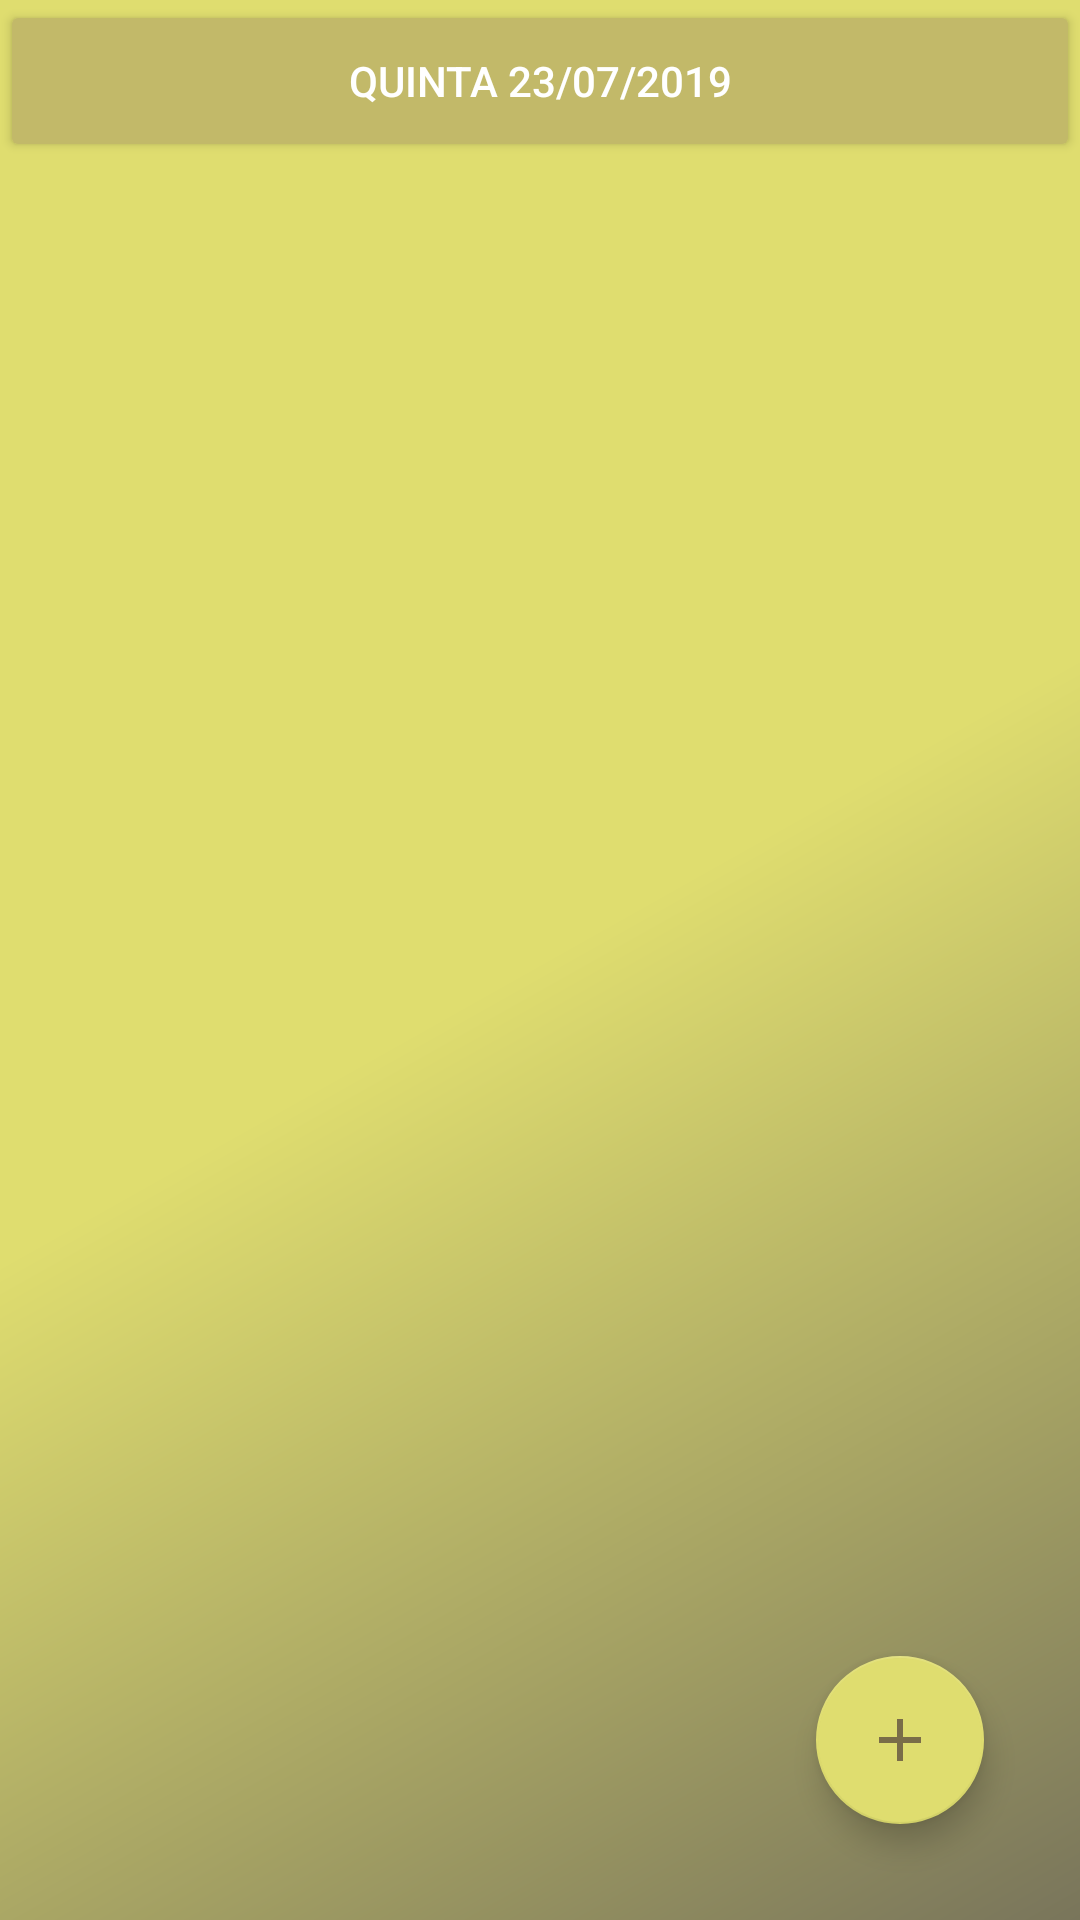

This screen was rendered from an Android layout file. Write that file and the resources it references.
<!-- AndroidManifest.xml: application theme MyTheme -->
<!-- res/layout/activity_main.xml -->
<?xml version="1.0" encoding="utf-8"?>
<android.support.design.widget.CoordinatorLayout xmlns:android="http://schemas.android.com/apk/res/android"
    xmlns:app="http://schemas.android.com/apk/res-auto"
    xmlns:tools="http://schemas.android.com/tools"
    android:layout_width="match_parent"
    android:layout_height="match_parent"
    tools:context=".Activities.MainActivity">

    <RelativeLayout
        android:layout_width="match_parent"
        android:layout_height="match_parent">

        <RelativeLayout
            android:id="@+id/relative_layout_bottom_selecionar_data_selecionar_data"
            style="?android:attr/buttonStyle"
            android:layout_width="match_parent"
            android:layout_height="wrap_content"
            android:padding="3dp">

            <Button
                android:id="@+id/bottom_selecionar_data"
                style="@style/Widget.AppCompat.Button.Borderless"
                android:layout_width="wrap_content"
                android:layout_height="wrap_content"
                android:layout_below="@+id/data"
                android:layout_gravity="center"
                android:background="@null"
                android:clickable="false"
                android:drawableEnd="@drawable/ic_date"
                android:drawablePadding="10dp"
                android:focusable="false"
                android:gravity="center"
                android:text="Quinta 23/07/2019"
                android:textAlignment="center"
                android:textColor="#fff"/>
        </RelativeLayout>

        <android.support.v7.widget.RecyclerView
            android:id="@+id/recycler_view_agenda"
            android:layout_width="match_parent"
            android:layout_height="match_parent"
            android:layout_marginBottom="8dp"
            android:layout_below="@+id/relative_layout_bottom_selecionar_data_selecionar_data"
            tools:listitem="@layout/agendamento"
            android:visibility="visible"/>

        <TextView
            android:id="@+id/text_view_agenda_livre"
            android:layout_width="match_parent"
            android:layout_height="match_parent"
            android:gravity="center"
            android:text="Agenda livre"
            android:textAlignment="center"
            android:textAppearance="@style/TextAppearance.AppCompat.Display1"
            android:textColor="#60FFFFFF"
            android:visibility="gone" />
    </RelativeLayout>

    <android.support.design.widget.FloatingActionButton
        android:id="@+id/floating_action_button_adicionar_agendamento"
        android:layout_width="wrap_content"
        android:layout_height="wrap_content"
        android:layout_gravity="bottom|end"
        android:layout_margin="32dp"
        android:src="@drawable/ic_add" />

</android.support.design.widget.CoordinatorLayout>
<!-- res/layout/agendamento.xml (included above) -->
<?xml version="1.0" encoding="utf-8"?>
<android.support.v7.widget.CardView xmlns:android="http://schemas.android.com/apk/res/android"
    android:layout_width="match_parent"
    android:layout_height="wrap_content"
    android:layout_marginStart="8dp"
    android:layout_marginTop="8dp"
    android:layout_marginEnd="8dp">

    <RelativeLayout
        android:id="@+id/relative_layout_agenda_item"
        android:layout_width="wrap_content"
        android:layout_height="wrap_content"
        android:padding="8dp"
        android:background="@color/colorCardView">

        <TextView
            android:id="@+id/duracao_atendimento"
            android:layout_width="wrap_content"
            android:layout_height="wrap_content"
            android:layout_alignParentEnd="true"
            android:text="30 min"
            android:textAppearance="@style/Base.TextAppearance.AppCompat.Small" />

        <TextView
            android:id="@+id/nome_cliente"
            android:layout_width="wrap_content"
            android:layout_height="wrap_content"
            android:layout_alignParentStart="true"
            android:layout_toStartOf="@id/duracao_atendimento"
            android:ellipsize="end"
            android:maxLines="1"
            android:text="Geraldo"
            android:textAppearance="@style/Base.TextAppearance.AppCompat.Large"
            android:textColor="@color/colorPrimaryDark"/>

        <TextView
            android:id="@+id/data_marcada"
            android:layout_width="wrap_content"
            android:layout_height="wrap_content"
            android:layout_below="@+id/nome_cliente"
            android:layout_alignParentEnd="true"
            android:text="23/06/2019 14:30"
            android:textAppearance="@style/Base.TextAppearance.AppCompat.Medium"
            android:textColor="@color/colorPrimary"/>

        <TextView
            android:id="@+id/agendamento_em_andamento"
            android:layout_width="wrap_content"
            android:layout_height="wrap_content"
            android:layout_below="@+id/nome_cliente"
            android:layout_alignParentStart="true"
            android:layout_toStartOf="@id/data_marcada"
            android:ellipsize="end"
            android:maxLines="1"
            android:paddingTop="4dp"
            android:visibility="gone"
            android:text="Atendimento em andamento..."
            android:textColor="@color/colorPrimaryDark"
            android:textAppearance="@style/Base.TextAppearance.AppCompat.Small" />
    </RelativeLayout>

</android.support.v7.widget.CardView>
<!-- resources referenced by this layout -->
<resources>
  <color name="colorCardView">#fff</color>
  <color name="colorPrimary">@color/myColorPrimary</color>
  <color name="colorPrimaryDark">@color/myColorPrimaryDark</color>
  <!-- drawable ic_add (drawable) -->
  <vector android:height="24dp" android:tint="#7A6D48"
      android:viewportHeight="24.0" android:viewportWidth="24.0"
      android:width="24dp" xmlns:android="http://schemas.android.com/apk/res/android">
      <path android:fillColor="#FF000000" android:pathData="M19,13h-6v6h-2v-6H5v-2h6V5h2v6h6v2z"/>
  </vector>
  <style name="MyTheme" parent="AppTheme">
          <item name="colorPrimary">@color/colorPrimary</item>
          <item name="colorPrimaryDark">@color/colorPrimaryDark</item>
          <item name="colorAccent">@color/colorAccent</item>
          <item name="android:windowBackground">@drawable/bg</item>
          <item name="colorButtonNormal">@color/colorPrimaryLight</item>
          <item name="android:textAppearanceButton">@style/TextAppearance.AppCompat.Widget.Button</item>
          
      </style>
  <color name="myColorPrimary">#79755B</color>
  <color name="myColorPrimaryDark">#7A6D48</color>
  <style name="AppTheme" parent="Theme.AppCompat.Light.DarkActionBar">
          
          <item name="colorPrimary">@color/colorPrimary</item>
          <item name="colorPrimaryDark">@color/colorPrimaryDark</item>
          <item name="colorAccent">@color/colorAccent</item>
      </style>
  <color name="colorAccent">@color/myColorAccent</color>
  <!-- drawable bg (drawable) -->
  <?xml version="1.0" encoding="utf-8"?>
  <shape xmlns:android="http://schemas.android.com/apk/res/android" android:shape="rectangle">
      <gradient
          android:angle="315"
          android:type="linear"
          android:startColor="@color/myColorAccent"
          android:centerColor="@color/myColorAccent"
          android:endColor="@color/myColorPrimary"/>
  </shape>
  <color name="colorPrimaryLight">#C2B969</color>
  <color name="myColorAccent">#DFDD6F</color>
</resources>
